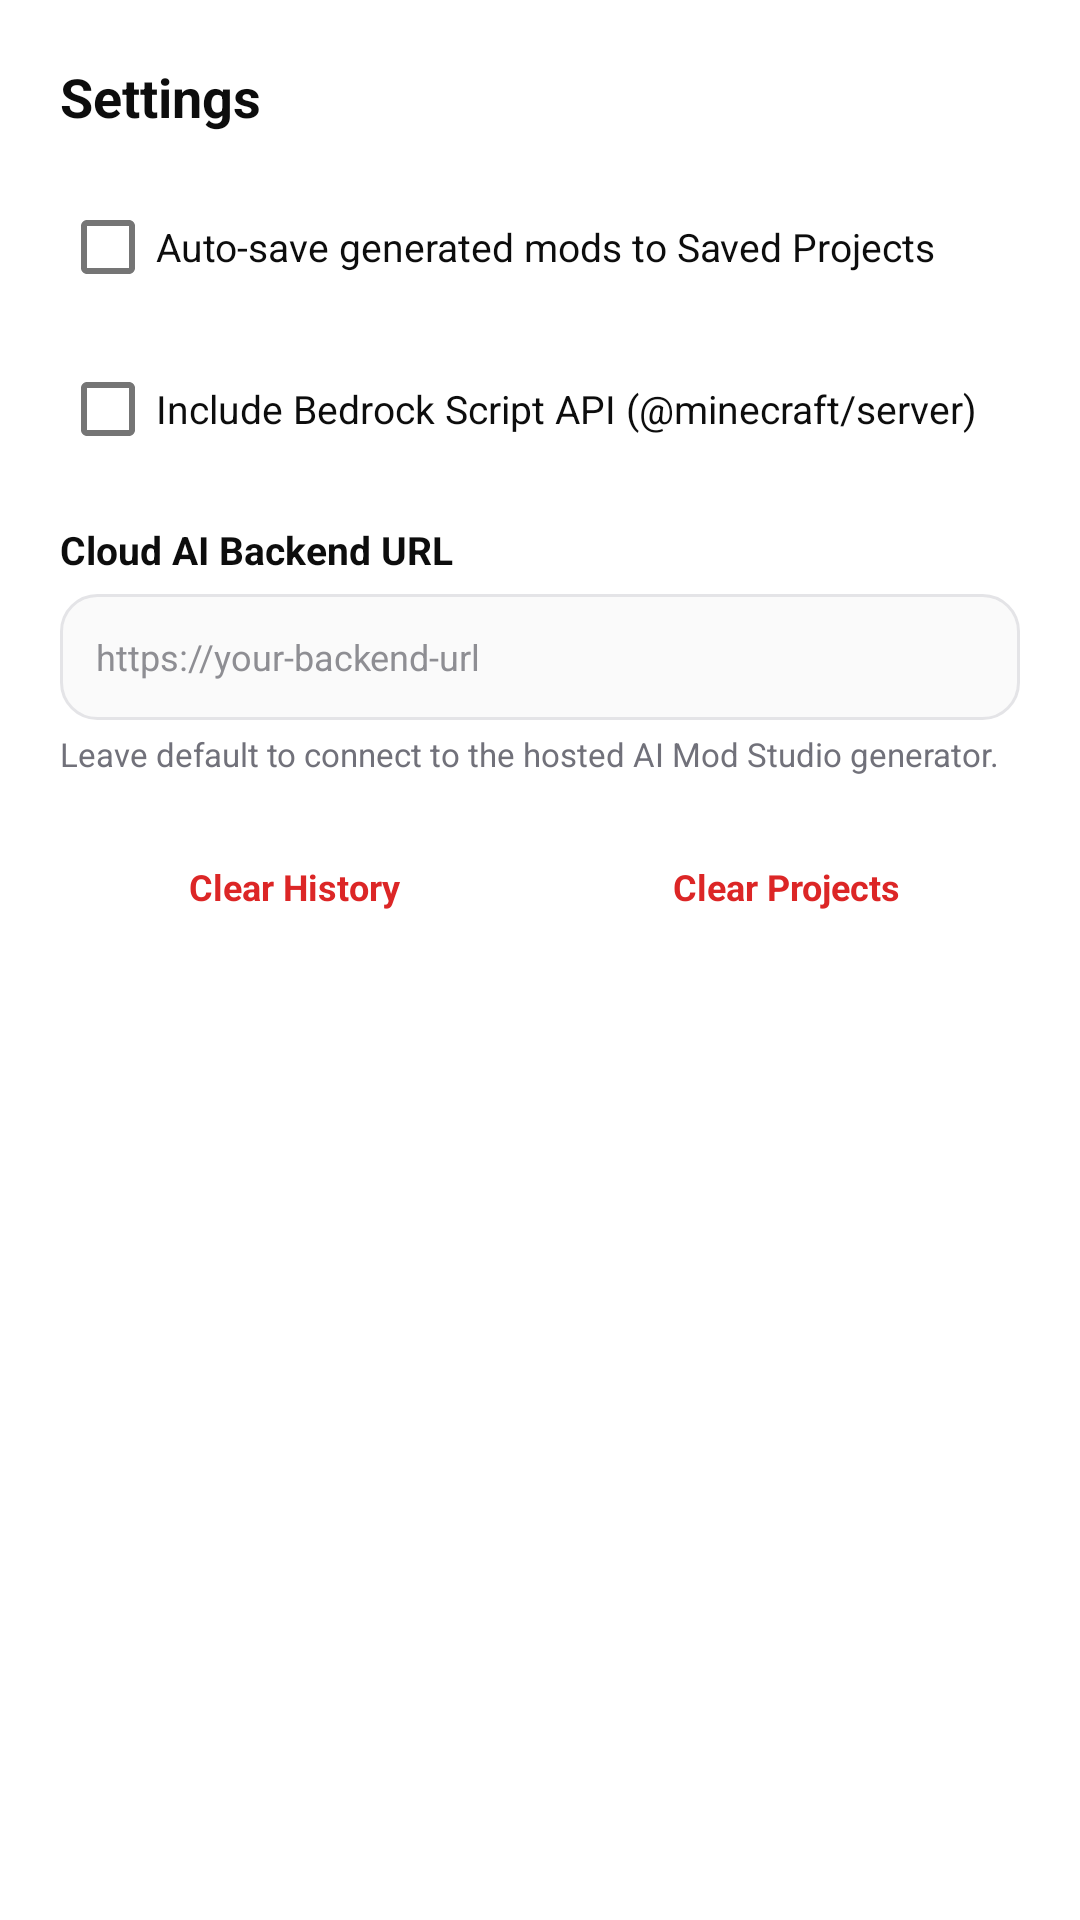

The Android layout XML behind this screen, and the referenced resources:
<!-- AndroidManifest.xml: application theme AppTheme -->
<!-- res/layout/dialog_app_settings.xml -->
<?xml version="1.0" encoding="utf-8"?>
<ScrollView xmlns:android="http://schemas.android.com/apk/res/android"
    android:layout_width="match_parent"
    android:layout_height="wrap_content">

    <LinearLayout
        android:layout_width="match_parent"
        android:layout_height="wrap_content"
        android:orientation="vertical"
        android:padding="20dp">

        <TextView
            android:layout_width="match_parent"
            android:layout_height="wrap_content"
            android:text="@string/settings_label"
            android:textColor="@color/text_primary"
            android:textSize="18sp"
            android:textStyle="bold" />

        <CheckBox
            android:id="@+id/cbAutoSave"
            android:layout_width="match_parent"
            android:layout_height="wrap_content"
            android:layout_marginTop="14dp"
            android:text="Auto-save generated mods to Saved Projects"
            android:textColor="@color/text_primary"
            android:textSize="13sp" />

        <CheckBox
            android:id="@+id/cbBedrockScripts"
            android:layout_width="match_parent"
            android:layout_height="wrap_content"
            android:layout_marginTop="6dp"
            android:text="Include Bedrock Script API (@minecraft/server)"
            android:textColor="@color/text_primary"
            android:textSize="13sp" />

        <TextView
            android:layout_width="match_parent"
            android:layout_height="wrap_content"
            android:layout_marginTop="14dp"
            android:text="Cloud AI Backend URL"
            android:textColor="@color/text_primary"
            android:textSize="13sp"
            android:textStyle="bold" />

        <EditText
            android:id="@+id/etApiBaseUrl"
            android:layout_width="match_parent"
            android:layout_height="42dp"
            android:layout_marginTop="6dp"
            android:background="@drawable/bg_input_box"
            android:hint="https://your-backend-url"
            android:importantForAutofill="no"
            android:inputType="textUri"
            android:maxLines="1"
            android:paddingStart="12dp"
            android:paddingEnd="12dp"
            android:textColor="@color/text_primary"
            android:textColorHint="@color/text_muted"
            android:textSize="12sp" />

        <TextView
            android:layout_width="match_parent"
            android:layout_height="wrap_content"
            android:layout_marginTop="4dp"
            android:text="Leave default to connect to the hosted AI Mod Studio generator."
            android:textColor="@color/text_secondary"
            android:textSize="11sp" />

        <LinearLayout
            android:layout_width="match_parent"
            android:layout_height="wrap_content"
            android:layout_marginTop="18dp"
            android:orientation="horizontal">

            <TextView
                android:id="@+id/btnClearHistory"
                android:layout_width="0dp"
                android:layout_height="38dp"
                android:layout_marginEnd="8dp"
                android:layout_weight="1"
                android:background="@drawable/bg_outline_button"
                android:clickable="true"
                android:focusable="true"
                android:gravity="center"
                android:text="Clear History"
                android:textColor="@color/error_red"
                android:textSize="12sp"
                android:textStyle="bold" />

            <TextView
                android:id="@+id/btnClearProjects"
                android:layout_width="0dp"
                android:layout_height="38dp"
                android:layout_weight="1"
                android:background="@drawable/bg_outline_button"
                android:clickable="true"
                android:focusable="true"
                android:gravity="center"
                android:text="Clear Projects"
                android:textColor="@color/error_red"
                android:textSize="12sp"
                android:textStyle="bold" />
        </LinearLayout>
    </LinearLayout>
</ScrollView>
<!-- resources referenced by this layout -->
<resources>
  <color name="error_red">#DC2626</color>
  <color name="text_muted">#8E8E93</color>
  <color name="text_primary">#0D0D0D</color>
  <color name="text_secondary">#71717A</color>
  <!-- drawable bg_input_box (drawable) -->
  <?xml version="1.0" encoding="utf-8"?>
  <shape xmlns:android="http://schemas.android.com/apk/res/android" android:shape="rectangle">
      <solid android:color="@color/bg_surface_card" />
      <stroke android:width="1dp" android:color="@color/border_hairline" />
      <corners android:radius="12dp" />
  </shape>
  <string name="settings_label">Settings</string>
  <style name="AppTheme" parent="Theme.MaterialComponents.Light.NoActionBar">
          <item name="colorPrimary">@color/primary_blue</item>
          <item name="colorPrimaryDark">@color/primary_blue_dark</item>
          <item name="colorAccent">@color/primary_blue</item>
          <item name="android:windowBackground">@color/bg_white</item>
      </style>
  <color name="bg_surface_card">#FAFAFA</color>
  <color name="border_hairline">#E4E4E7</color>
  <color name="primary_blue">#3B82F6</color>
  <color name="primary_blue_dark">#2563EB</color>
  <color name="bg_white">#FFFFFF</color>
</resources>
